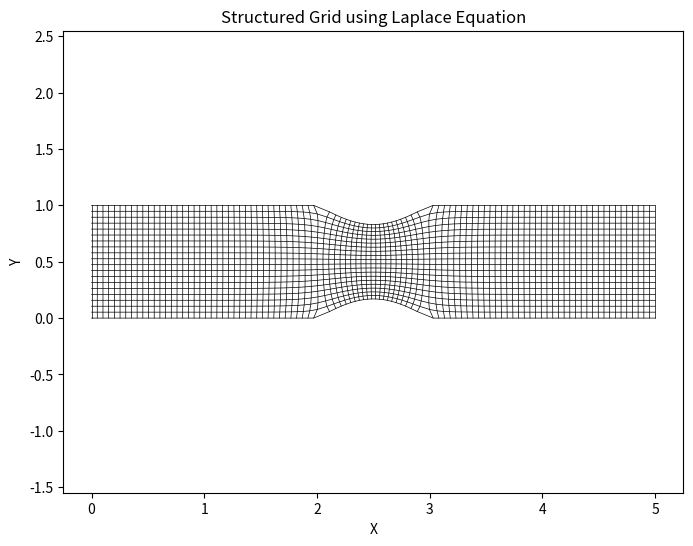

Reproduce this figure in Python.
import numpy as np
import matplotlib.pyplot as plt
from itertools import product


class StructuredMesh:
    def __init__(self, iMax, jMax, xBounds, yBounds, tol=1e-6, iter_lim=5000):
        self.iMax = iMax
        self.jMax = jMax
        self.xMin, self.xMax = xBounds
        self.yMin, self.yMax = yBounds
        self.tol = tol
        self.iter_lim = iter_lim

        # Computational grid
        xi = np.linspace(0, 1, self.iMax)
        eta = np.linspace(0, 1, self.jMax)
        self.xiGrid, self.etaGrid = np.meshgrid(xi, eta)
        self.deltaXi = 1 / (self.iMax - 1)
        self.deltaEta = 1 / (self.jMax - 1)

    def create_algebraic_grid(self):
        # Initial guess: linear interpolation
        self.xGrid = self.xMin + self.xiGrid * (self.xMax - self.xMin)
        self.yGrid = self.yMin + self.etaGrid * (self.yMax - self.yMin)

        for j, i in product(range(self.jMax), range(self.iMax)):
            x = self.xGrid[j, i]
            if 2 < x < 3:
                self.yGrid[j, i] = self.y_lower(x) + self.etaGrid[j, i] * (
                    self.y_upper(x) - self.y_lower(x)
                )

    def y_upper(self, x):
        return self.yMax - 0.17 * np.sin((x - 2) * np.pi) if 2 < x < 3 else self.yMin

    def y_lower(self, x):
        return 0.17 * np.sin((x - 2) * np.pi) if 2 < x < 3 else self.yMax

    def dy(self, x):
        return np.pi * 0.17 * np.cos((x - 2) * np.pi)

    def fixedPoint(self, i, j):

        def g(xp, yp, xk):
            return xp + self.dy(xk) * (yp - self.y_lower(xk))

        xp = self.xGrid[j + 1, i]
        yp = self.yGrid[j + 1, i]
        xk = self.xGrid[j, i]

        for _ in range(1000):
            xkk = g(xp, yp, xk)
            if xk - xkk < self.tol:
                break
            xk = xkk
        return xkk, self.y_lower(xkk)

    def apply_boundaries(self, xGrid, yGrid):
        # Curve boundary condition

        for i in range(self.iMax):
            x = xGrid[0, i]
            if 2 < x < 3:
                yGrid[0, i] = self.y_lower(x)
                yGrid[-1, i] = self.y_upper(x)
        xGrid[:, 0] = self.xMin
        xGrid[:, -1] = self.xMax

        # Ortho boundary condition

        for i in range(self.iMax):
            x = xGrid[0, i]
            if 2 < x < 3:
                xGrid[0, i], yGrid[0, i] = self.fixedPoint(i, 0)
                xGrid[self.jMax - 1, i], yGrid[self.jMax - 1, i] = (
                    xGrid[0, i],
                    self.yMax - yGrid[0, i],
                )

    def calculate_coefficients(self, i, j):
        alpha = (
            (self.xGrid[j + 1, i] - self.xGrid[j - 1, i]) ** 2
            + (self.yGrid[j + 1, i] - self.yGrid[j - 1, i]) ** 2
        ) / (4 * self.deltaEta**2)

        beta = (
            (self.xGrid[j, i + 1] - self.xGrid[j, i - 1])
            * (self.xGrid[j + 1, i] - self.xGrid[j - 1, i])
            + (self.yGrid[j, i + 1] - self.yGrid[j, i - 1])
            * (self.yGrid[j + 1, i] - self.yGrid[j - 1, i])
        ) / (4 * self.deltaXi * self.deltaEta)

        gamma = (
            (self.xGrid[j, i + 1] - self.xGrid[j, i - 1]) ** 2
            + (self.yGrid[j, i + 1] - self.yGrid[j, i - 1]) ** 2
        ) / (4 * self.deltaXi**2)

        denom = 2 * (alpha / self.deltaXi**2 + gamma / self.deltaEta**2)
        a1 = (-beta / (2 * self.deltaEta * self.deltaXi)) / denom
        a2 = (gamma / self.deltaEta**2) / denom
        a3 = (beta / (2 * self.deltaEta * self.deltaXi)) / denom
        a4 = (alpha / self.deltaXi**2) / denom
        a5 = (alpha / self.deltaXi**2) / denom
        a6 = (beta / (2 * self.deltaEta * self.deltaXi)) / denom
        a7 = (gamma / self.deltaEta**2) / denom
        a8 = (-beta / (2 * self.deltaEta * self.deltaXi)) / denom

        return np.array([a1, a2, a3, a4, a5, a6, a7, a8])

    def apply_laplace(self):
        xGridNew = self.xGrid.copy()
        yGridNew = self.yGrid.copy()
        omega = 1  # Under-relaxation factor

        error_flag = True
        iterations = 0

        while error_flag and iterations < self.iter_lim:
            iterations += 1
            error_flag = False
            max_error = 0

            for j, i in product(range(1, self.jMax - 1), range(1, self.iMax - 1)):
                coeffs = self.calculate_coefficients(i, j)

                xAdjacent = np.array(
                    [
                        xGridNew[j - 1, i - 1],
                        xGridNew[j - 1, i],
                        xGridNew[j - 1, i + 1],
                        xGridNew[j, i - 1],
                        xGridNew[j, i + 1],
                        xGridNew[j + 1, i - 1],
                        xGridNew[j + 1, i],
                        xGridNew[j + 1, i + 1],
                    ]
                )
                yAdjacent = np.array(
                    [
                        yGridNew[j - 1, i - 1],
                        yGridNew[j - 1, i],
                        yGridNew[j - 1, i + 1],
                        yGridNew[j, i - 1],
                        yGridNew[j, i + 1],
                        yGridNew[j + 1, i - 1],
                        yGridNew[j + 1, i],
                        yGridNew[j + 1, i + 1],
                    ]
                )

                xNew = np.dot(coeffs, xAdjacent)
                yNew = np.dot(coeffs, yAdjacent)

                # Under-relaxation
                xGridNew[j, i] = xNew
                yGridNew[j, i] = yNew

            self.apply_boundaries(xGridNew, yGridNew)

            for j, i in product(range(self.jMax), range(self.iMax)):
                error = np.linalg.norm(
                    [
                        xGridNew[j, i] - self.xGrid[j, i],
                        yGridNew[j, i] - self.yGrid[j, i],
                    ]
                )
                max_error = max(max_error, error)
                if error > self.tol:
                    error_flag = True

            self.xGrid = xGridNew.copy()
            self.yGrid = yGridNew.copy()

            if iterations % 100 == 0:
                print(f"Iteration {iterations}, Max Error: {max_error}")

    def plot_grid(self):
        plt.figure(figsize=(8, 6))
        for j in range(self.jMax):
            plt.plot(self.xGrid[j, :], self.yGrid[j, :], "k-", lw=0.5)
        for i in range(self.iMax):
            plt.plot(self.xGrid[:, i], self.yGrid[:, i], "k-", lw=0.5)
        plt.xlabel("X")
        plt.ylabel("Y")
        plt.title("Structured Grid using Laplace Equation")
        plt.axis("equal")
        plt.show()


if __name__ == "__main__":
    myGrid = StructuredMesh(iMax=100, jMax=20, xBounds=(0, 5), yBounds=(0, 1))
    myGrid.create_algebraic_grid()
    myGrid.apply_boundaries(myGrid.xGrid, myGrid.yGrid)
    myGrid.apply_laplace()
    myGrid.plot_grid()
